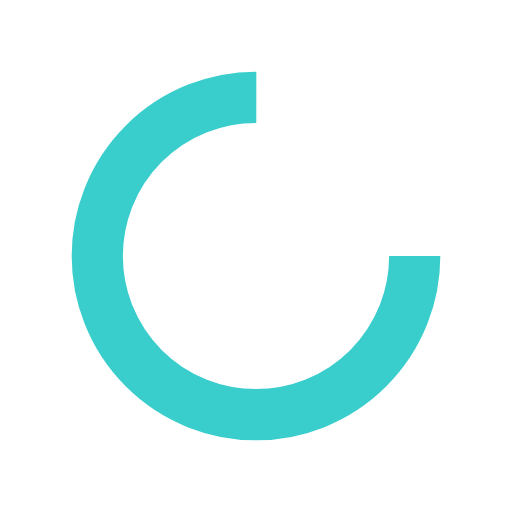
t = 0.00 s
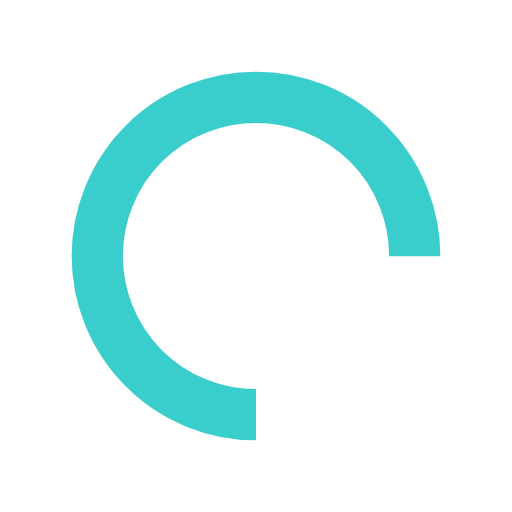
t = 0.25 s
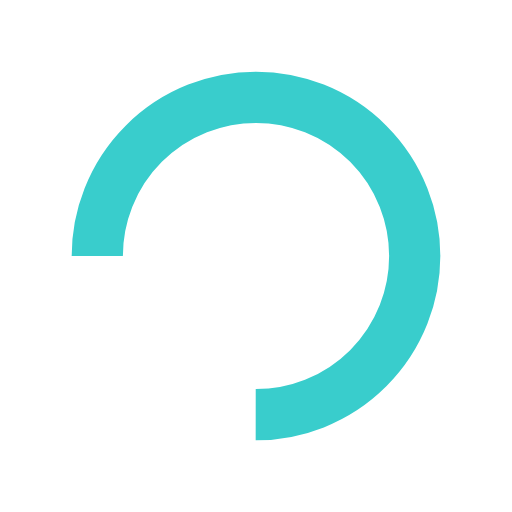
t = 0.50 s
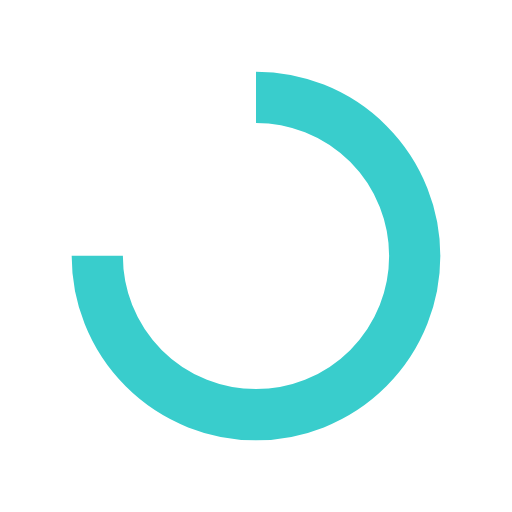
t = 0.75 s

The animated SVG that drew these frames (rendered in a browser with its animation timeline set to each time). Animation: 1 SMIL element (animateTransform=1); one cycle of 1.00 s, repeats indefinitely.

<?xml version="1.0" encoding="utf-8"?>
<svg xmlns="http://www.w3.org/2000/svg" xmlns:xlink="http://www.w3.org/1999/xlink" style="margin: auto; background: transparent; display: block; shape-rendering: auto;" width="200px" height="200px" viewBox="0 0 100 100" preserveAspectRatio="xMidYMid">
<circle cx="50" cy="50" fill="none" stroke="#39cdcc" stroke-width="10" r="31" stroke-dasharray="146.08405839192537 50.69468613064179">
  <animateTransform attributeName="transform" type="rotate" repeatCount="indefinite" dur="1s" values="0 50 50;360 50 50" keyTimes="0;1"></animateTransform>
</circle>
<!-- [ldio] generated by https://loading.io/ --></svg>